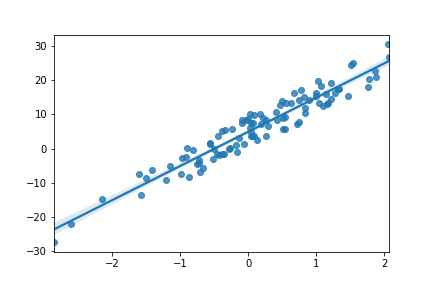

The file beside this chart, header and first rows:
, Run 3
slope, 9.984
intercept, 4.956
r_value, 0.958
p_value, 5.60741141403189e-55
std_err, 0.3018
